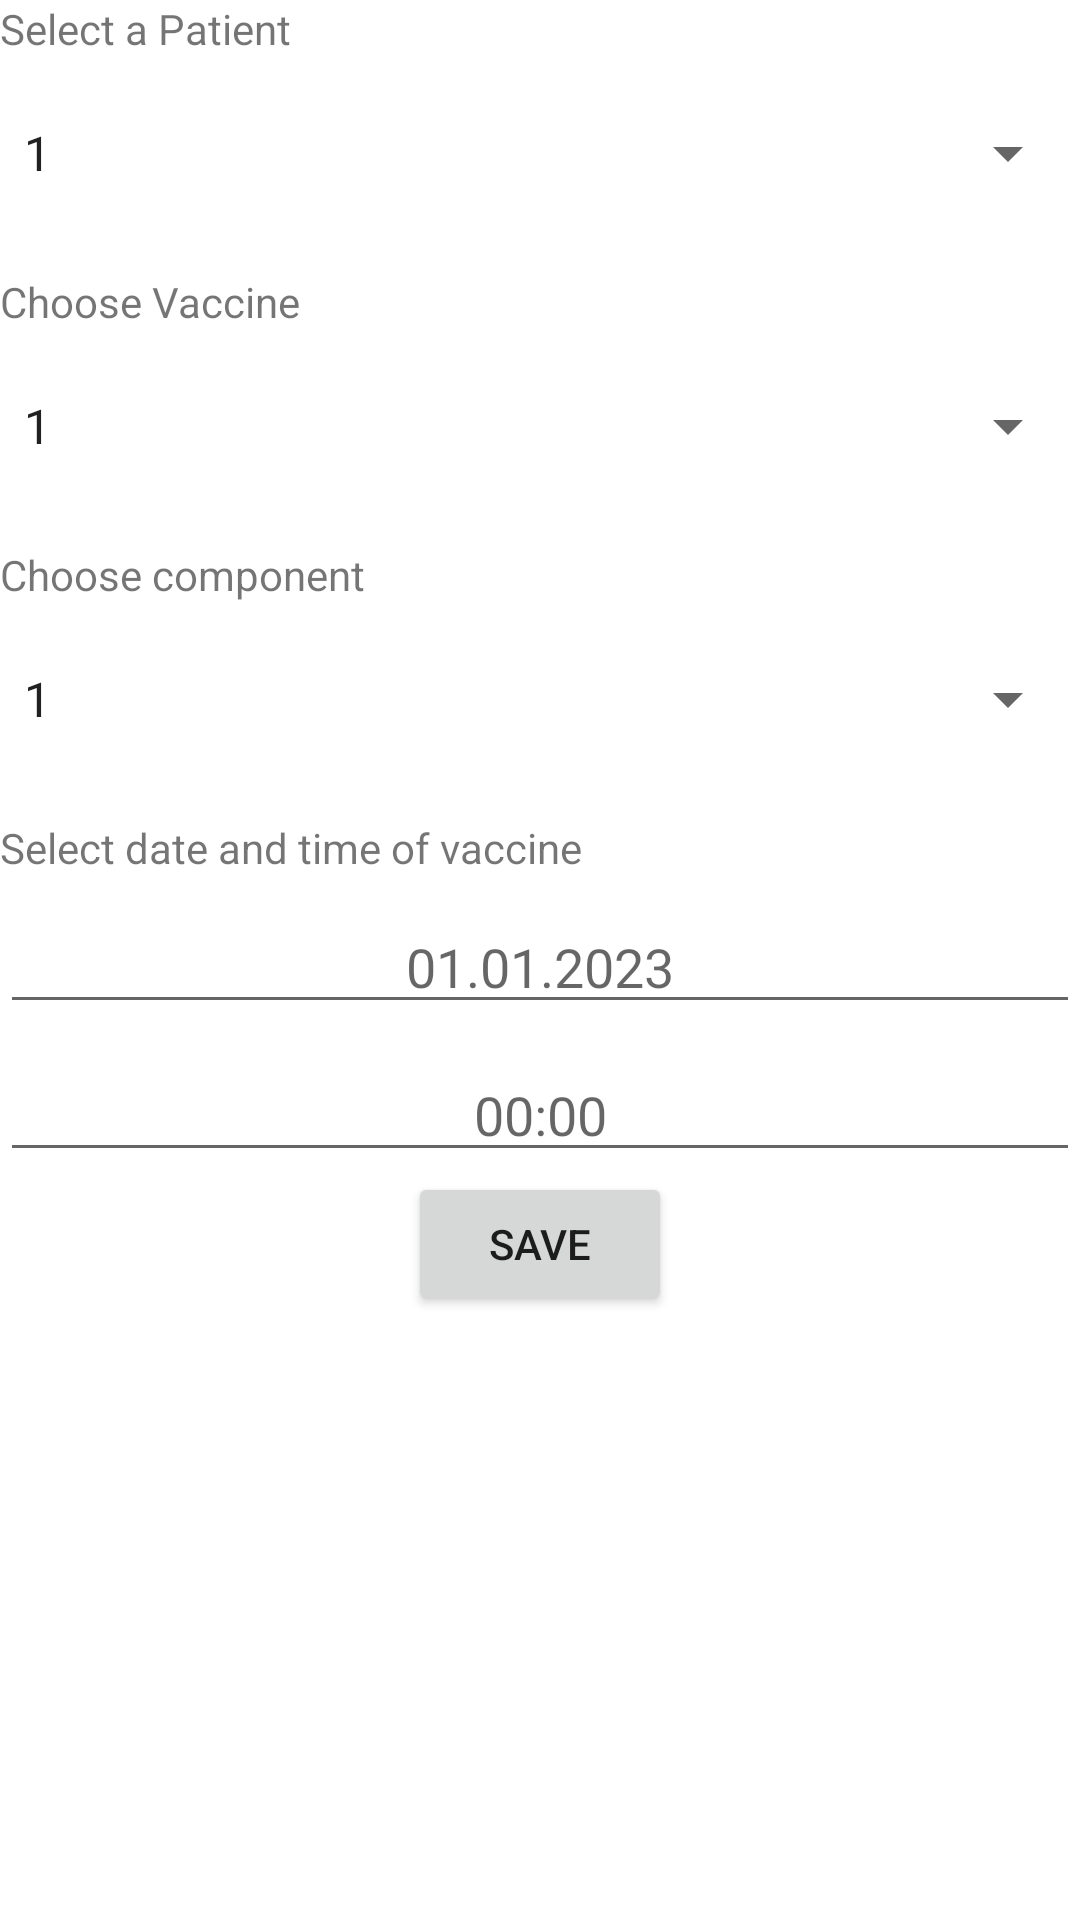

Produce the Android XML layout that renders to this screen, including the resource entries it uses.
<!-- AndroidManifest.xml: application theme Theme.Diary_Vaccination -->
<!-- res/layout/fragment_add_new_entry.xml -->
<?xml version="1.0" encoding="utf-8"?>
<layout
    xmlns:android="http://schemas.android.com/apk/res/android"
    xmlns:tools="http://schemas.android.com/tools">
    <FrameLayout
        android:layout_width="match_parent"
        android:layout_height="match_parent"
        android:orientation="vertical"
        tools:context=".AddNewEntryFragment">

        <ScrollView
            android:layout_width="match_parent"
            android:layout_height="match_parent">
            <LinearLayout
                android:layout_width="match_parent"
                android:layout_height="wrap_content"
                android:orientation="vertical">
                <TextView
                    android:id="@+id/textView"
                    android:layout_width="match_parent"
                    android:layout_height="wrap_content"
                    android:text="@string/select_a_patient"/>

                <Spinner
                    android:id="@+id/patient_id"
                    android:layout_width="match_parent"
                    android:layout_height="wrap_content"
                    android:minHeight="48dp"
                    android:entries="@array/spinner_test"
                    android:layout_marginTop="8sp"/>

                <TextView
                    android:id="@+id/textView2"
                    android:layout_width="match_parent"
                    android:layout_height="wrap_content"
                    android:text="@string/choose_vaccine"
                    android:layout_marginTop="16sp"/>

                <Spinner
                    android:id="@+id/vaccination_id"
                    android:layout_width="match_parent"
                    android:layout_height="wrap_content"
                    android:minHeight="48dp"
                    android:entries="@array/spinner_test"
                    android:layout_marginTop="8sp"/>

                <TextView
                    android:id="@+id/textView4"
                    android:layout_width="match_parent"
                    android:layout_height="wrap_content"
                    android:text="@string/choose_component"
                    android:layout_marginTop="16sp"/>

                <Spinner
                    android:id="@+id/component_number"
                    android:layout_width="match_parent"
                    android:layout_height="wrap_content"
                    android:minHeight="48dp"
                    android:entries="@array/spinner_test"
                    android:layout_marginTop="8sp"/>

                <TextView
                    android:id="@+id/textView3"
                    android:layout_width="match_parent"
                    android:layout_height="wrap_content"
                    android:text="@string/select_date_and_time_of_vaccine"
                    android:layout_marginTop="16sp"/>

                <EditText
                    android:id="@+id/editTextDate"
                    android:layout_width="match_parent"
                    android:layout_height="wrap_content"
                    android:ems="10"
                    android:hint="@string/hint_date"
                    android:inputType="date"
                    android:textAlignment="center"
                    android:layout_marginTop="8sp"
                    android:autofillHints="@string/hint_date" />

                <EditText
                    android:id="@+id/editTextTime"
                    android:layout_width="match_parent"
                    android:layout_height="wrap_content"
                    android:ems="10"
                    android:hint="@string/hint_time"
                    android:inputType="time"
                    android:textAlignment="center"
                    android:layout_marginTop="8sp"
                    android:autofillHints="@string/hint_time"/>

                <Button
                    android:id="@+id/addNewTasks"
                    android:text="@string/save_button"
                    android:layout_gravity="center_horizontal"
                    android:layout_height="wrap_content"
                    android:layout_width="wrap_content"/>
            </LinearLayout>
        </ScrollView>
    </FrameLayout>
</layout>
<!-- resources referenced by this layout -->
<resources>
  <string-array name="spinner_test">
          <item>1</item>
          <item>2</item>
      </string-array>
  <string name="choose_component">Choose component</string>
  <string name="choose_vaccine">Choose Vaccine</string>
  <string name="hint_date">01.01.2023</string>
  <string name="hint_time">00:00</string>
  <string name="save_button">Save</string>
  <string name="select_a_patient">Select a Patient</string>
  <string name="select_date_and_time_of_vaccine">Select date and time of vaccine</string>
  <style name="Theme.Diary_Vaccination" parent="Theme.MaterialComponents.DayNight.DarkActionBar">
          
          <item name="colorPrimary">@color/purple_500</item>
          <item name="colorPrimaryVariant">@color/purple_700</item>
          <item name="colorOnPrimary">@color/white</item>
          
          <item name="colorSecondary">@color/teal_200</item>
          <item name="colorSecondaryVariant">@color/teal_700</item>
          <item name="colorOnSecondary">@color/black</item>
          
          <item name="android:statusBarColor">?attr/colorPrimaryVariant</item>
          
      </style>
  <!-- not gathered from this repository: default colours our renderer supplied (Android Studio template values) -->
  <color name="purple_500">#FF6200EE</color>
  <color name="purple_700">#FF3700B3</color>
  <color name="teal_200">#FF03DAC5</color>
  <color name="teal_700">#FF018786</color>
  <color name="black">#FF000000</color>
  <color name="white">#FFFFFFFF</color>
</resources>
